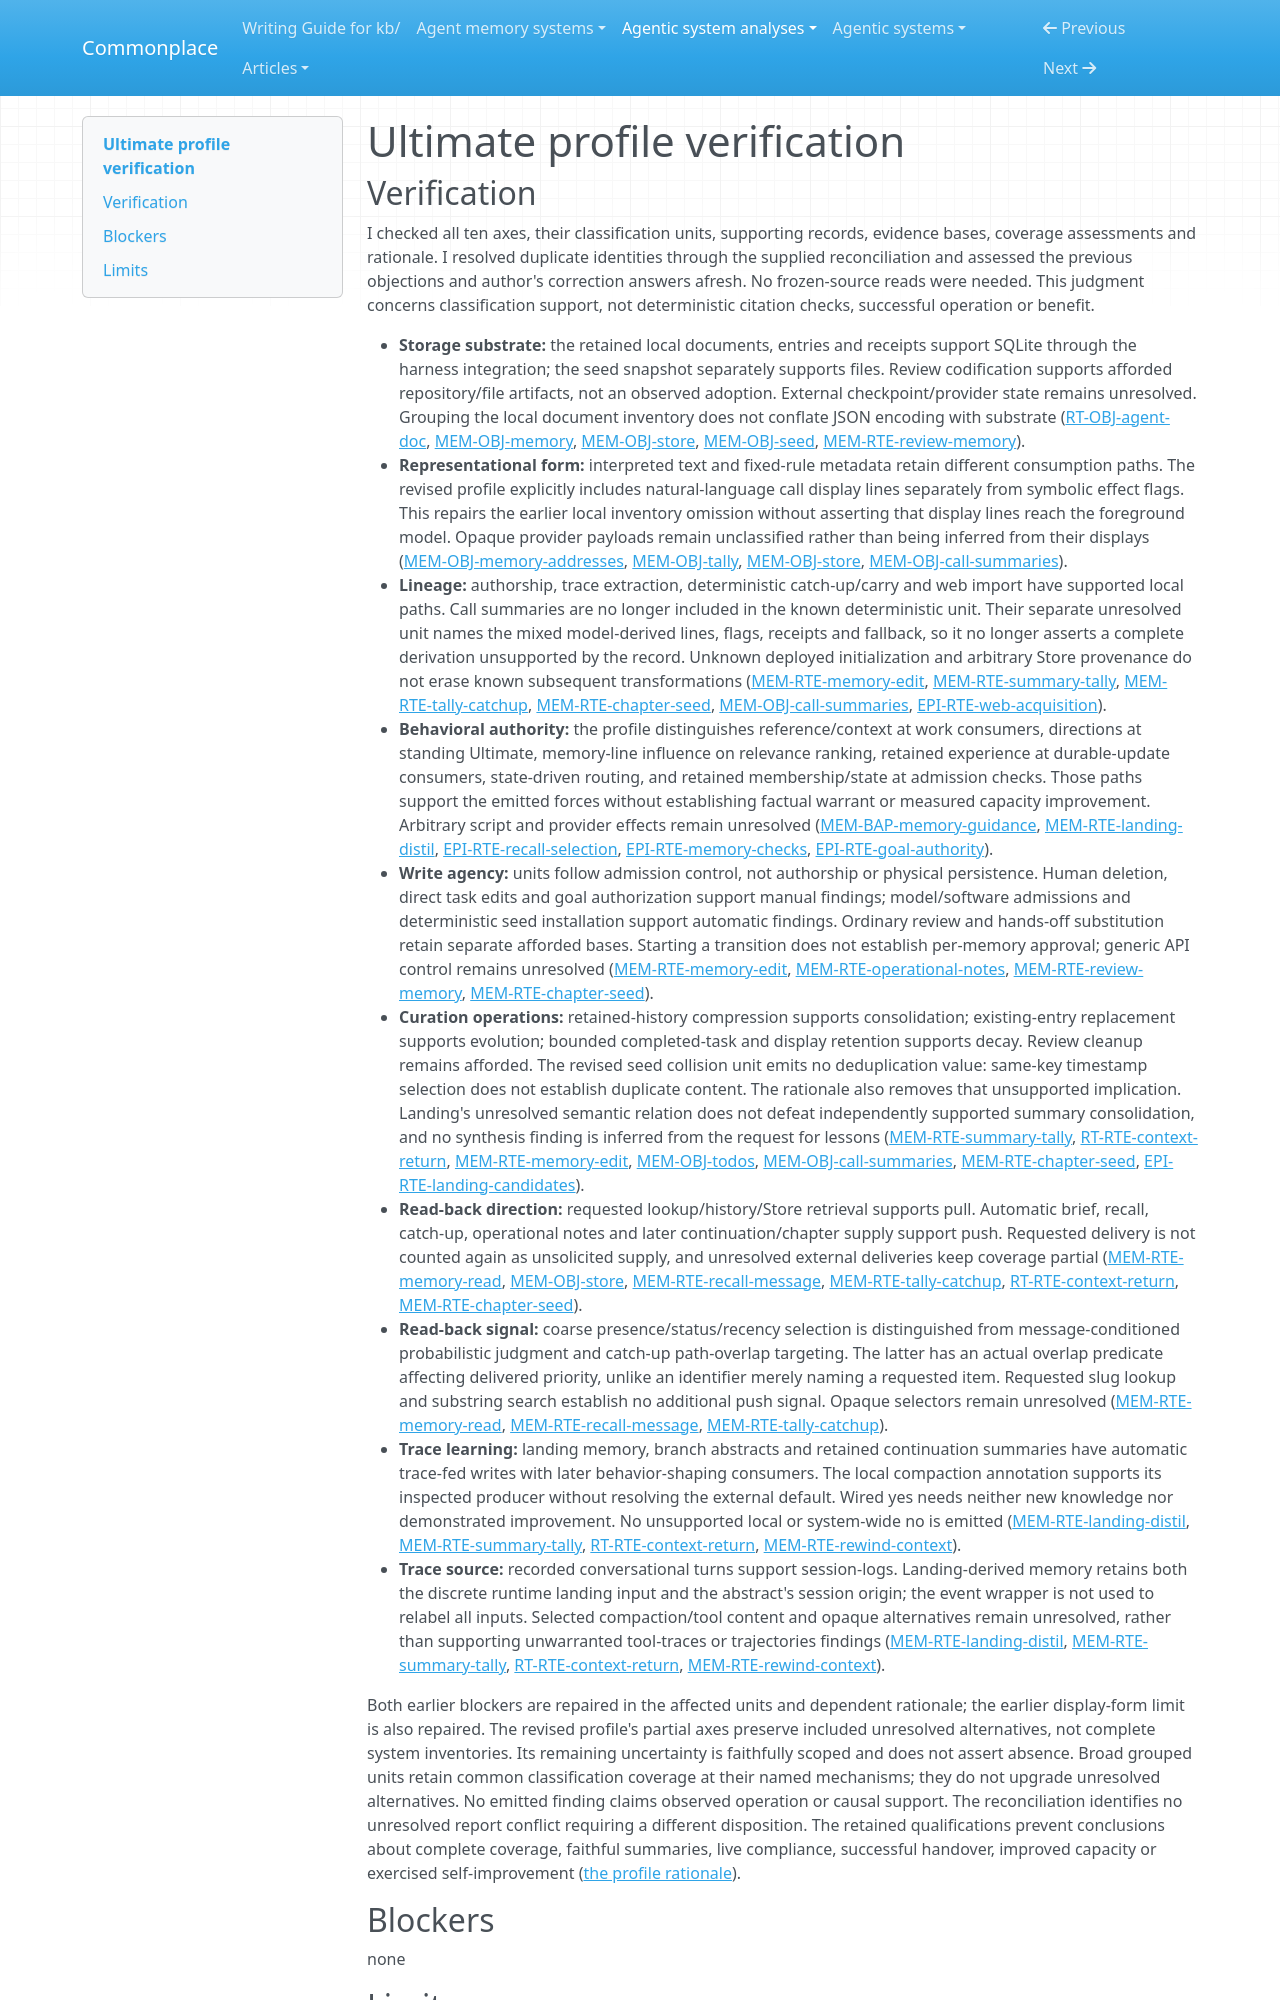

repository: zby/commonplace · page: agentic-system-analyses/retained/hazat--ultimate/profile-verification/index.html · generator: mkdocs

---
type: agentic-system-analyses/types/agentic-system-verification.md
description: "Independent verification of Ultimate's revised memory profile against accepted records at e2b9fa61962f6aecd394dea1c670688fac3ec432."
run-id: AAS-2026-11-01-ultimate-f5179584de71-01
reviewed-boundary: "e2b9fa61962f6aecd394dea1c670688fac3ec432"
---

# Ultimate profile verification
